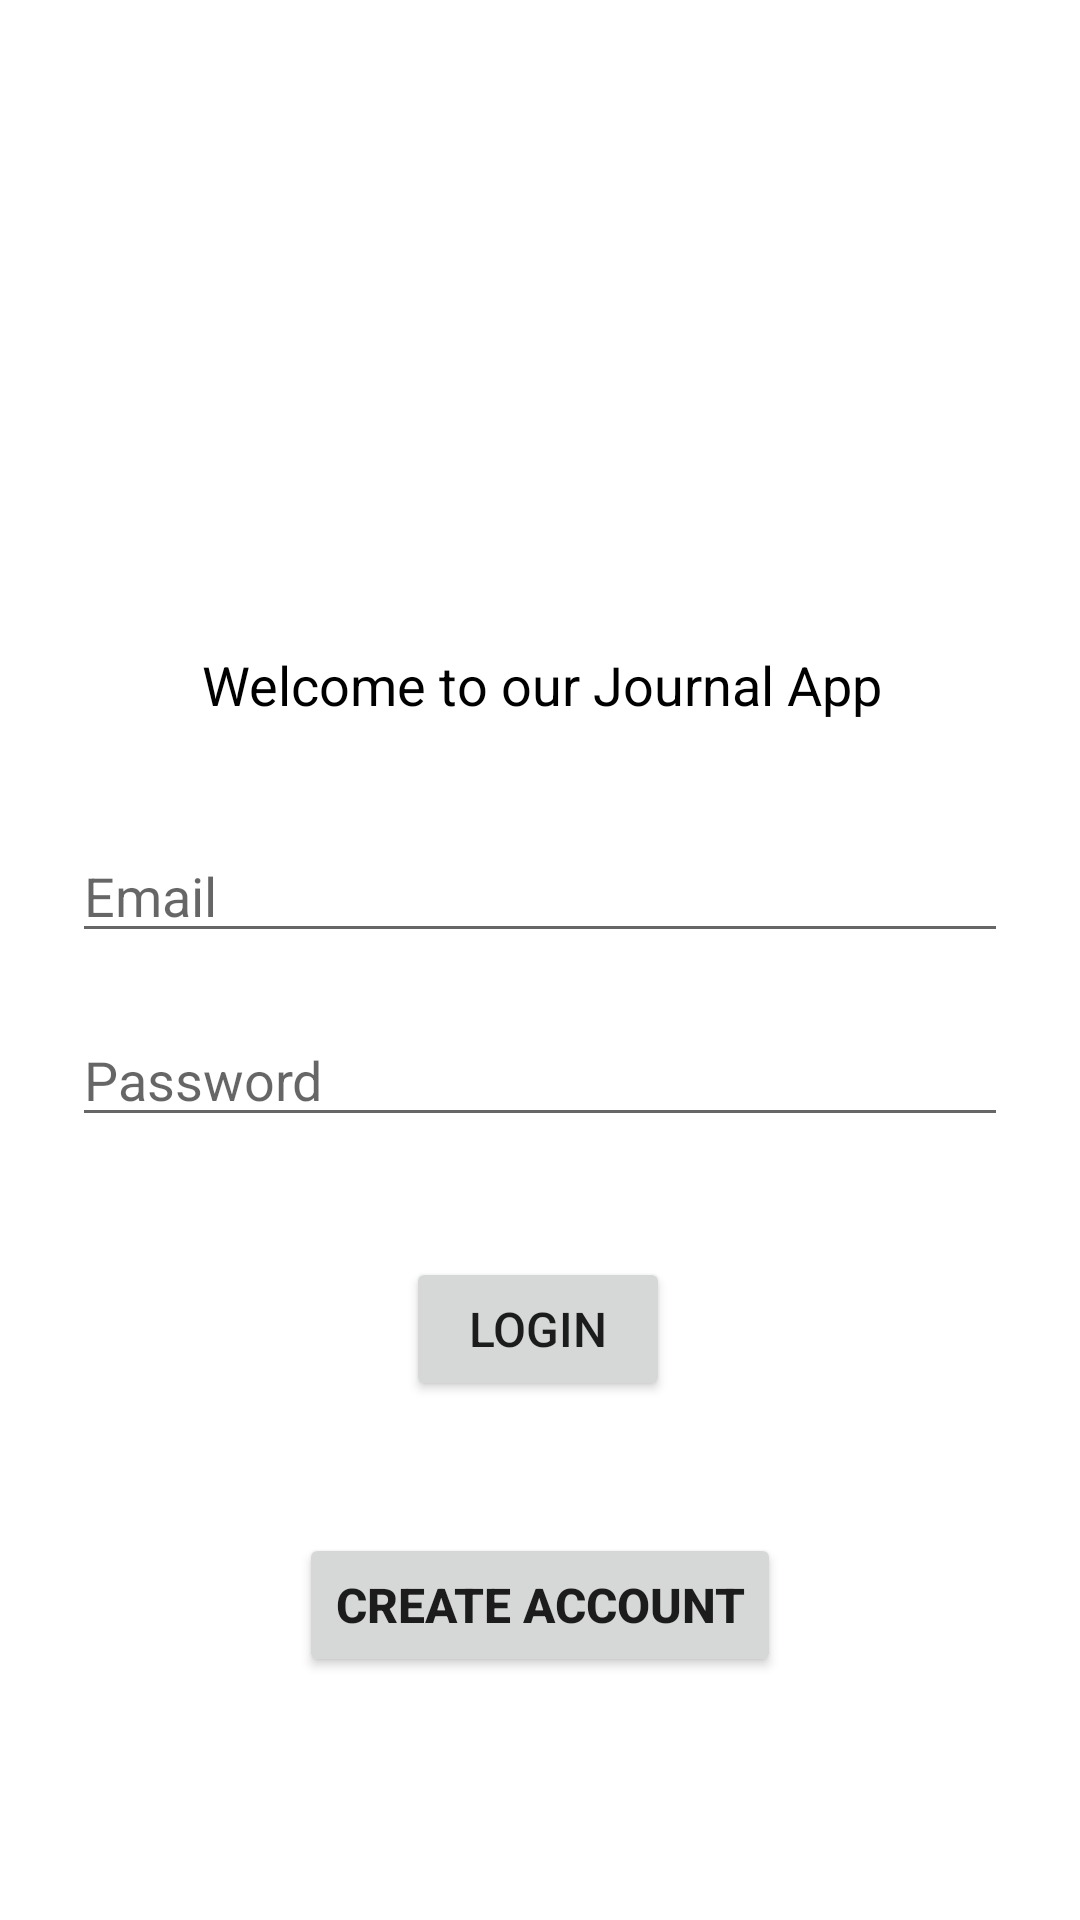

This screen was rendered from an Android layout file. Write that file and the resources it references.
<!-- AndroidManifest.xml: application theme Theme.TheJournalApp -->
<!-- res/layout/activity_main.xml -->
<?xml version="1.0" encoding="utf-8"?>
<androidx.constraintlayout.widget.ConstraintLayout xmlns:android="http://schemas.android.com/apk/res/android"
    xmlns:app="http://schemas.android.com/apk/res-auto"
    xmlns:tools="http://schemas.android.com/tools"
    android:layout_width="match_parent"
    android:layout_height="match_parent"

    tools:context=".MainActivity">

    <EditText
        android:id="@+id/password"
        android:layout_width="match_parent"
        android:layout_height="wrap_content"
        android:layout_marginLeft="24dp"
        android:layout_marginTop="20dp"
        android:layout_marginRight="24dp"
        android:hint="Password"
        android:inputType="textPassword"
        android:maxLines="1"
        app:layout_constraintEnd_toEndOf="parent"
        app:layout_constraintStart_toStartOf="parent"
        app:layout_constraintTop_toBottomOf="@+id/email" />

    <Button
        android:id="@+id/email_sign_in_button"
        android:layout_width="wrap_content"
        android:layout_height="wrap_content"
        android:layout_marginTop="40dp"
        android:text="LOGIN"
        android:textSize="16sp"
        app:layout_constraintEnd_toEndOf="parent"
        app:layout_constraintHorizontal_bias="0.498"
        app:layout_constraintStart_toStartOf="parent"
        app:layout_constraintTop_toBottomOf="@+id/password" />

    <TextView
        android:id="@+id/textWelcome"
        android:layout_width="wrap_content"
        android:layout_height="wrap_content"
        android:layout_marginTop="216dp"
        android:text="Welcome to our Journal App"
        android:textColor="@color/black"
        android:textSize="18sp"
        app:layout_constraintHorizontal_bias="0.505"
        app:layout_constraintLeft_toLeftOf="parent"
        app:layout_constraintRight_toRightOf="parent"
        app:layout_constraintTop_toTopOf="parent" />

    <AutoCompleteTextView
        android:id="@+id/email"
        android:layout_width="match_parent"
        android:layout_height="wrap_content"
        android:layout_marginLeft="24dp"
        android:layout_marginTop="36dp"
        android:layout_marginRight="24dp"
        android:hint="Email"
        app:layout_constraintEnd_toEndOf="parent"
        app:layout_constraintStart_toStartOf="parent"
        app:layout_constraintTop_toBottomOf="@+id/textWelcome" />

    <Button
        android:id="@+id/create_acct_BTN"
        android:layout_width="wrap_content"
        android:layout_height="wrap_content"
        android:layout_marginTop="44dp"
        android:text="CREATE ACCOUNT"
        android:textSize="16sp"
        android:textStyle="bold"
        app:layout_constraintEnd_toEndOf="parent"
        app:layout_constraintStart_toStartOf="parent"
        app:layout_constraintTop_toBottomOf="@+id/email_sign_in_button" />
</androidx.constraintlayout.widget.ConstraintLayout>
<!-- resources referenced by this layout -->
<resources>
  <style name="Theme.TheJournalApp" parent="Theme.MaterialComponents.DayNight.DarkActionBar">
          
          <item name="colorPrimary">@color/purple_500</item>
          <item name="colorPrimaryVariant">@color/purple_700</item>
          <item name="colorOnPrimary">@color/white</item>
          
          <item name="colorSecondary">@color/teal_200</item>
          <item name="colorSecondaryVariant">@color/teal_700</item>
          <item name="colorOnSecondary">@color/black</item>
          
          <item name="android:statusBarColor">?attr/colorPrimaryVariant</item>
          
      </style>
  <!-- not gathered from this repository: default colours our renderer supplied (Android Studio template values) -->
  <color name="purple_500">#FF6200EE</color>
  <color name="purple_700">#FF3700B3</color>
  <color name="teal_200">#FF03DAC5</color>
  <color name="teal_700">#FF018786</color>
  <color name="black">#FF000000</color>
  <color name="white">#FFFFFFFF</color>
</resources>
